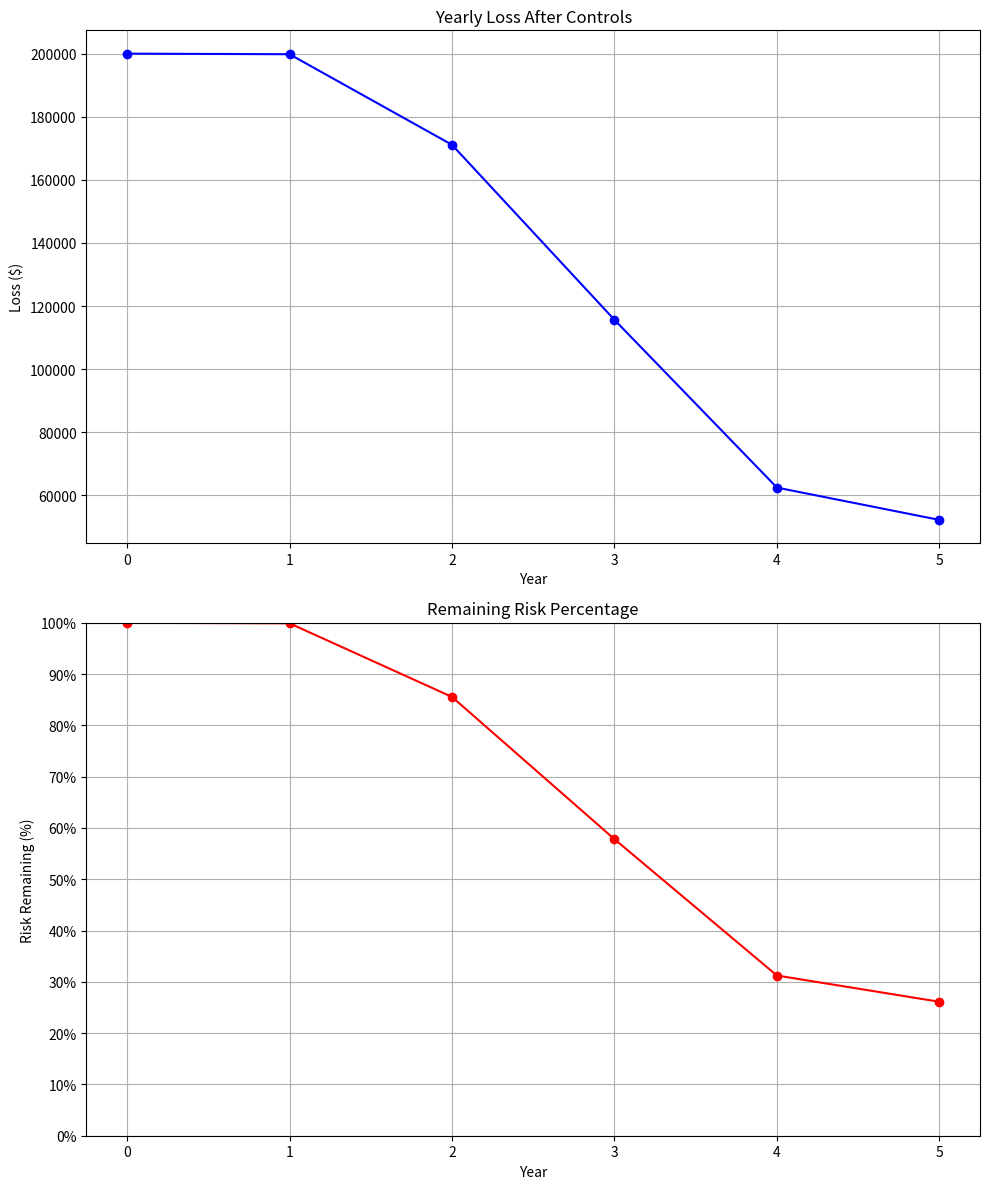

Recreate this plot in Python.
import matplotlib.pyplot as plt
import numpy as np
from scipy.stats import beta

# Inputs
AV = 1000000  # Asset Value in dollars
EF = 0.2  # Exposure Factor
ARO = 1.0  # Annual Rate of Occurrence
controls = [10, 20, 30, 50, 10]  # Initial percentage effectiveness of controls
alpha, beta_params = 0.5, 0.5  # Beta distribution params for priors
num_years = len(controls)
num_samples = 1000  # Number of MCMC iterations


def cumulative_effectiveness(control_effectiveness):
    """Calculate cascading effect of controls.
    Each control reduces the remaining risk from previous controls."""
    remaining_risk = 1.0
    for control in control_effectiveness:
        remaining_risk *= 1.0 - (control / 100.0)
    return 1.0 - remaining_risk


def yearly_loss(control_effectiveness):
    """Calculate yearly losses with sequential control application."""
    initial_loss = AV * EF * ARO
    remaining_risk = 1.0
    losses = []

    for control in control_effectiveness:
        remaining_risk *= 1.0 - (control / 100.0)
        losses.append(initial_loss * remaining_risk)
    return losses


def plot_risk_reduction(years, losses):
    # Add year 0
    years = [0] + years
    initial_loss = AV * EF * ARO
    losses = [initial_loss] + losses
    risk_remaining = [100.0] + [loss / initial_loss * 100 for loss in losses[1:]]

    fig, (ax1, ax2) = plt.subplots(2, 1, figsize=(10, 12))

    # Loss plot
    ax1.plot(years, losses, marker="o", color="blue")
    ax1.set_title("Yearly Loss After Controls")
    ax1.set_xlabel("Year")
    ax1.set_ylabel("Loss ($)")
    ax1.grid(True)
    ax1.set_xticks(years)

    # Risk reduction plot
    ax2.plot(years, risk_remaining, marker="o", color="red")
    ax2.set_title("Remaining Risk Percentage")
    ax2.set_xlabel("Year")
    ax2.set_ylabel("Risk Remaining (%)")
    ax2.set_ylim(0, 100)
    ax2.set_yticks(range(0, 101, 10))
    ax2.yaxis.set_major_formatter(plt.FuncFormatter(lambda y, _: f'{int(y)}%'))
    ax2.grid(True)
    ax2.set_xticks(years)

    plt.tight_layout()
    return fig


def metropolis_hastings(
    num_samples: int, initial_controls: list, alpha: float, beta_params: float
) -> np.ndarray:
    """Metropolis-Hastings algorithm with improved numerical stability.

    Args:
        num_samples: Number of MCMC samples to generate
        initial_controls: Starting control effectiveness values
        alpha: Beta distribution alpha parameter
        beta_params: Beta distribution beta parameter

    Returns:
        np.ndarray: Samples of control effectiveness values
    """
    # Validate parameters
    if alpha <= 0 or beta_params <= 0:
        raise ValueError("Alpha and beta parameters must be positive")

    samples = []
    current_state = np.array(initial_controls)

    for _ in range(num_samples):
        # Propose new controls with scaled noise
        proposal = current_state + np.random.normal(0, 1.0, size=len(initial_controls))
        proposal = np.clip(proposal, 0, 100)  # Clip to valid percentage range

        # Convert to decimal for beta distribution
        current_decimal = current_state / 100.0
        proposal_decimal = proposal / 100.0

        # Calculate log probabilities
        try:
            current_log_prior = np.sum(
                [beta.logpdf(e, alpha, beta_params) for e in current_decimal]
            )
            proposal_log_prior = np.sum(
                [beta.logpdf(e, alpha, beta_params) for e in proposal_decimal]
            )

            # Calculate acceptance ratio in log space
            log_acceptance_ratio = proposal_log_prior - current_log_prior

            # Accept/reject in log space
            if np.log(np.random.rand()) < log_acceptance_ratio:
                current_state = proposal
        except:
            continue  # Skip invalid proposals

        samples.append(current_state.copy())

    return np.array(samples)


# Run Metropolis-Hastings to sample control effectiveness
control_samples = metropolis_hastings(num_samples, controls, alpha, beta_params)

# Compute average yearly losses for each year
average_yearly_losses = []
for year in range(num_years):
    yearly_loss_samples = [
        AV * EF * ARO * (1 - cumulative_effectiveness(sample[: year + 1]))
        for sample in control_samples
    ]
    average_yearly_losses.append(np.mean(yearly_loss_samples))

# Plot the results
years = list(range(1, num_years + 1))
plot_risk_reduction(years, average_yearly_losses)
plt.show()
